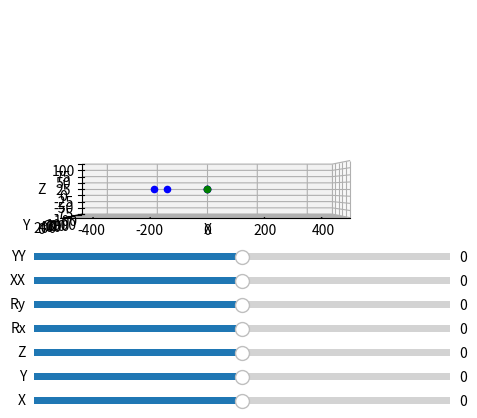

Python code for this plot:

import numpy as np
import matplotlib.pyplot as plt
from matplotlib.widgets import Slider
from mpl_toolkits import mplot3d


# Plot the workspace
fig = plt.figure()
ax = plt.axes(projection='3d')
ax.view_init(elev=0,azim=-90)
ax.set_xlim3d(-500,500)
ax.set_ylim3d(0,1000)
ax.set_zlim3d(-100,100)
ax.set_xlabel('X')
ax.set_ylabel('Y')
ax.set_zlabel('Z')
ax.set_box_aspect([1, 1, 0.2])

# Add sliders
ax_x = plt.axes([0.25, 0.05, 0.65, 0.03])
ax_y = plt.axes([0.25, 0.1, 0.65, 0.03])
ax_z = plt.axes([0.25, 0.15, 0.65, 0.03])
ax_rx = plt.axes([0.25, 0.2, 0.65, 0.03])
ax_ry = plt.axes([0.25, 0.25, 0.65, 0.03])
ax_xx = plt.axes([0.25, 0.3, 0.65, 0.03])
ax_yy = plt.axes([0.25, 0.35, 0.65, 0.03])

slider_x = Slider(ax_x, 'X', -125, 125, valinit=0, valstep=1)
slider_y = Slider(ax_y, 'Y', -200, 200, valinit=0, valstep=1)
slider_z = Slider(ax_z, 'Z', -50, 50, valinit=0, valstep=1)
slider_rx = Slider(ax_rx, 'Rx', -45, 45, valinit=0, valstep=1)
slider_ry = Slider(ax_ry, 'Ry', -45, 45, valinit=0, valstep=1)
slider_xx = Slider(ax_xx, 'XX', -125, 125, valinit=0, valstep=1)
slider_yy = Slider(ax_yy, 'YY', -200, 200, valinit=0, valstep=1)

# Initialise the dots
dot0 = ax.scatter([0], [0], [0], color='g')
dot1 = ax.scatter([0], [0], [0], color='b')
dot2 = ax.scatter([0], [0], [0], color='b')
dot3 = ax.scatter([0], [0], [0], color='b', marker='*')
dot4 = ax.scatter([0], [0], [0], color='b')
dot5 = ax.scatter([0], [0], [0], color='b')
dot6 = ax.scatter([0], [0], [0], color='r')


# Define the relative stage geometries
p = np.array([[0,50,0],
              [0,50,0],
              [0,50,0],
              [-200,300,0],
              [50,0,0],
              [150,0,0]])

# Define the update function
def update(X=0,Y=0,Z=0,Rx=0,Ry=0,XX=0,YY=0):

    # Get values from sliders
    X = slider_x.val
    Y = slider_y.val
    Z = slider_z.val
    Rx = slider_rx.val
    Ry = slider_ry.val
    XX = slider_xx.val
    YY = slider_yy.val

    # Convert the stage rotations to radians
    Rx = np.deg2rad(Rx)
    Ry = np.deg2rad(Ry)

    # Define transformation matrices

    T01 = np.array([[1,0,0,p[0][0]+X],
                    [0,1,0,p[0][1]],
                    [0,0,1,p[0][2]],
                    [0,0,0,1]])

    T12 = np.array([[1,0,0,p[1][0]],
                    [0,1,0,p[1][1]],
                    [0,0,1,p[1][2]+Z],
                    [0,0,0,1]])

    T23 = np.array([[np.cos(Ry),0,np.sin(Ry),p[2][0]],
                    [0,1,0,p[2][1]],                                
                    [-np.sin(Ry),0,np.cos(Ry),p[2][2]],
                    [0,0,0,1]])

    T34 = np.array([[1,0,0,p[3][0]],
                    [0,1,0,p[3][1]+Y],
                    [0,0,1,p[3][2]],
                    [0,0,0,1]])

    T45 = np.array([[1,0,0,p[4][0]],
                    [0,np.cos(Rx),-np.sin(Rx),p[4][1]],
                    [0,np.sin(Rx),np.cos(Rx),p[4][2]],
                    [0,0,0,1]])

    # Define target centroid
    T56 = np.array([[1,0,0,p[5][0]+XX],
                    [0,1,0,p[5][1]+YY],
                    [0,0,1,p[5][2]],
                    [0,0,0,1]])

    # Calculate the transformation matrices
    T02 = np.dot(T01,T12)
    T03 = np.dot(T02,T23)
    T04 = np.dot(T03,T34)
    T05 = np.dot(T04,T45)
    T06 = np.dot(T05,T56)

    # Print the position of dots in integer values
    print('X: ', int(T01[0][3]), 'Y: ', int(T01[1][3]), 'Z: ', int(T01[2][3]))
    print('X: ', int(T02[0][3]), 'Y: ', int(T02[1][3]), 'Z: ', int(T02[2][3]))
    print('X: ', int(T03[0][3]), 'Y: ', int(T03[1][3]), 'Z: ', int(T03[2][3]))
    print('X: ', int(T04[0][3]), 'Y: ', int(T04[1][3]), 'Z: ', int(T04[2][3]))
    print('X: ', int(T05[0][3]), 'Y: ', int(T05[1][3]), 'Z: ', int(T05[2][3]))
    print('X: ', int(T06[0][3]), 'Y: ', int(T06[1][3]), 'Z: ', int(T06[2][3]))
    
    print('\n')

    # Set the position of dots
    dot1._offsets3d = ([T01[0][3]],[T01[1][3]],[T01[2][3]])
    dot2._offsets3d = ([T02[0][3]],[T02[1][3]],[T02[2][3]])
    dot3._offsets3d = ([T03[0][3]],[T03[1][3]],[T03[2][3]])
    dot4._offsets3d = ([T04[0][3]],[T04[1][3]],[T04[2][3]])
    dot5._offsets3d = ([T05[0][3]],[T05[1][3]],[T05[2][3]])
    dot6._offsets3d = ([T06[0][3]],[T06[1][3]],[T06[2][3]])
    
    fig.canvas.draw_idle()

update()

slider_x.on_changed(update)
slider_y.on_changed(update)
slider_z.on_changed(update)
slider_rx.on_changed(update)
slider_ry.on_changed(update)
slider_xx.on_changed(update)
slider_yy.on_changed(update)

plt.show()


